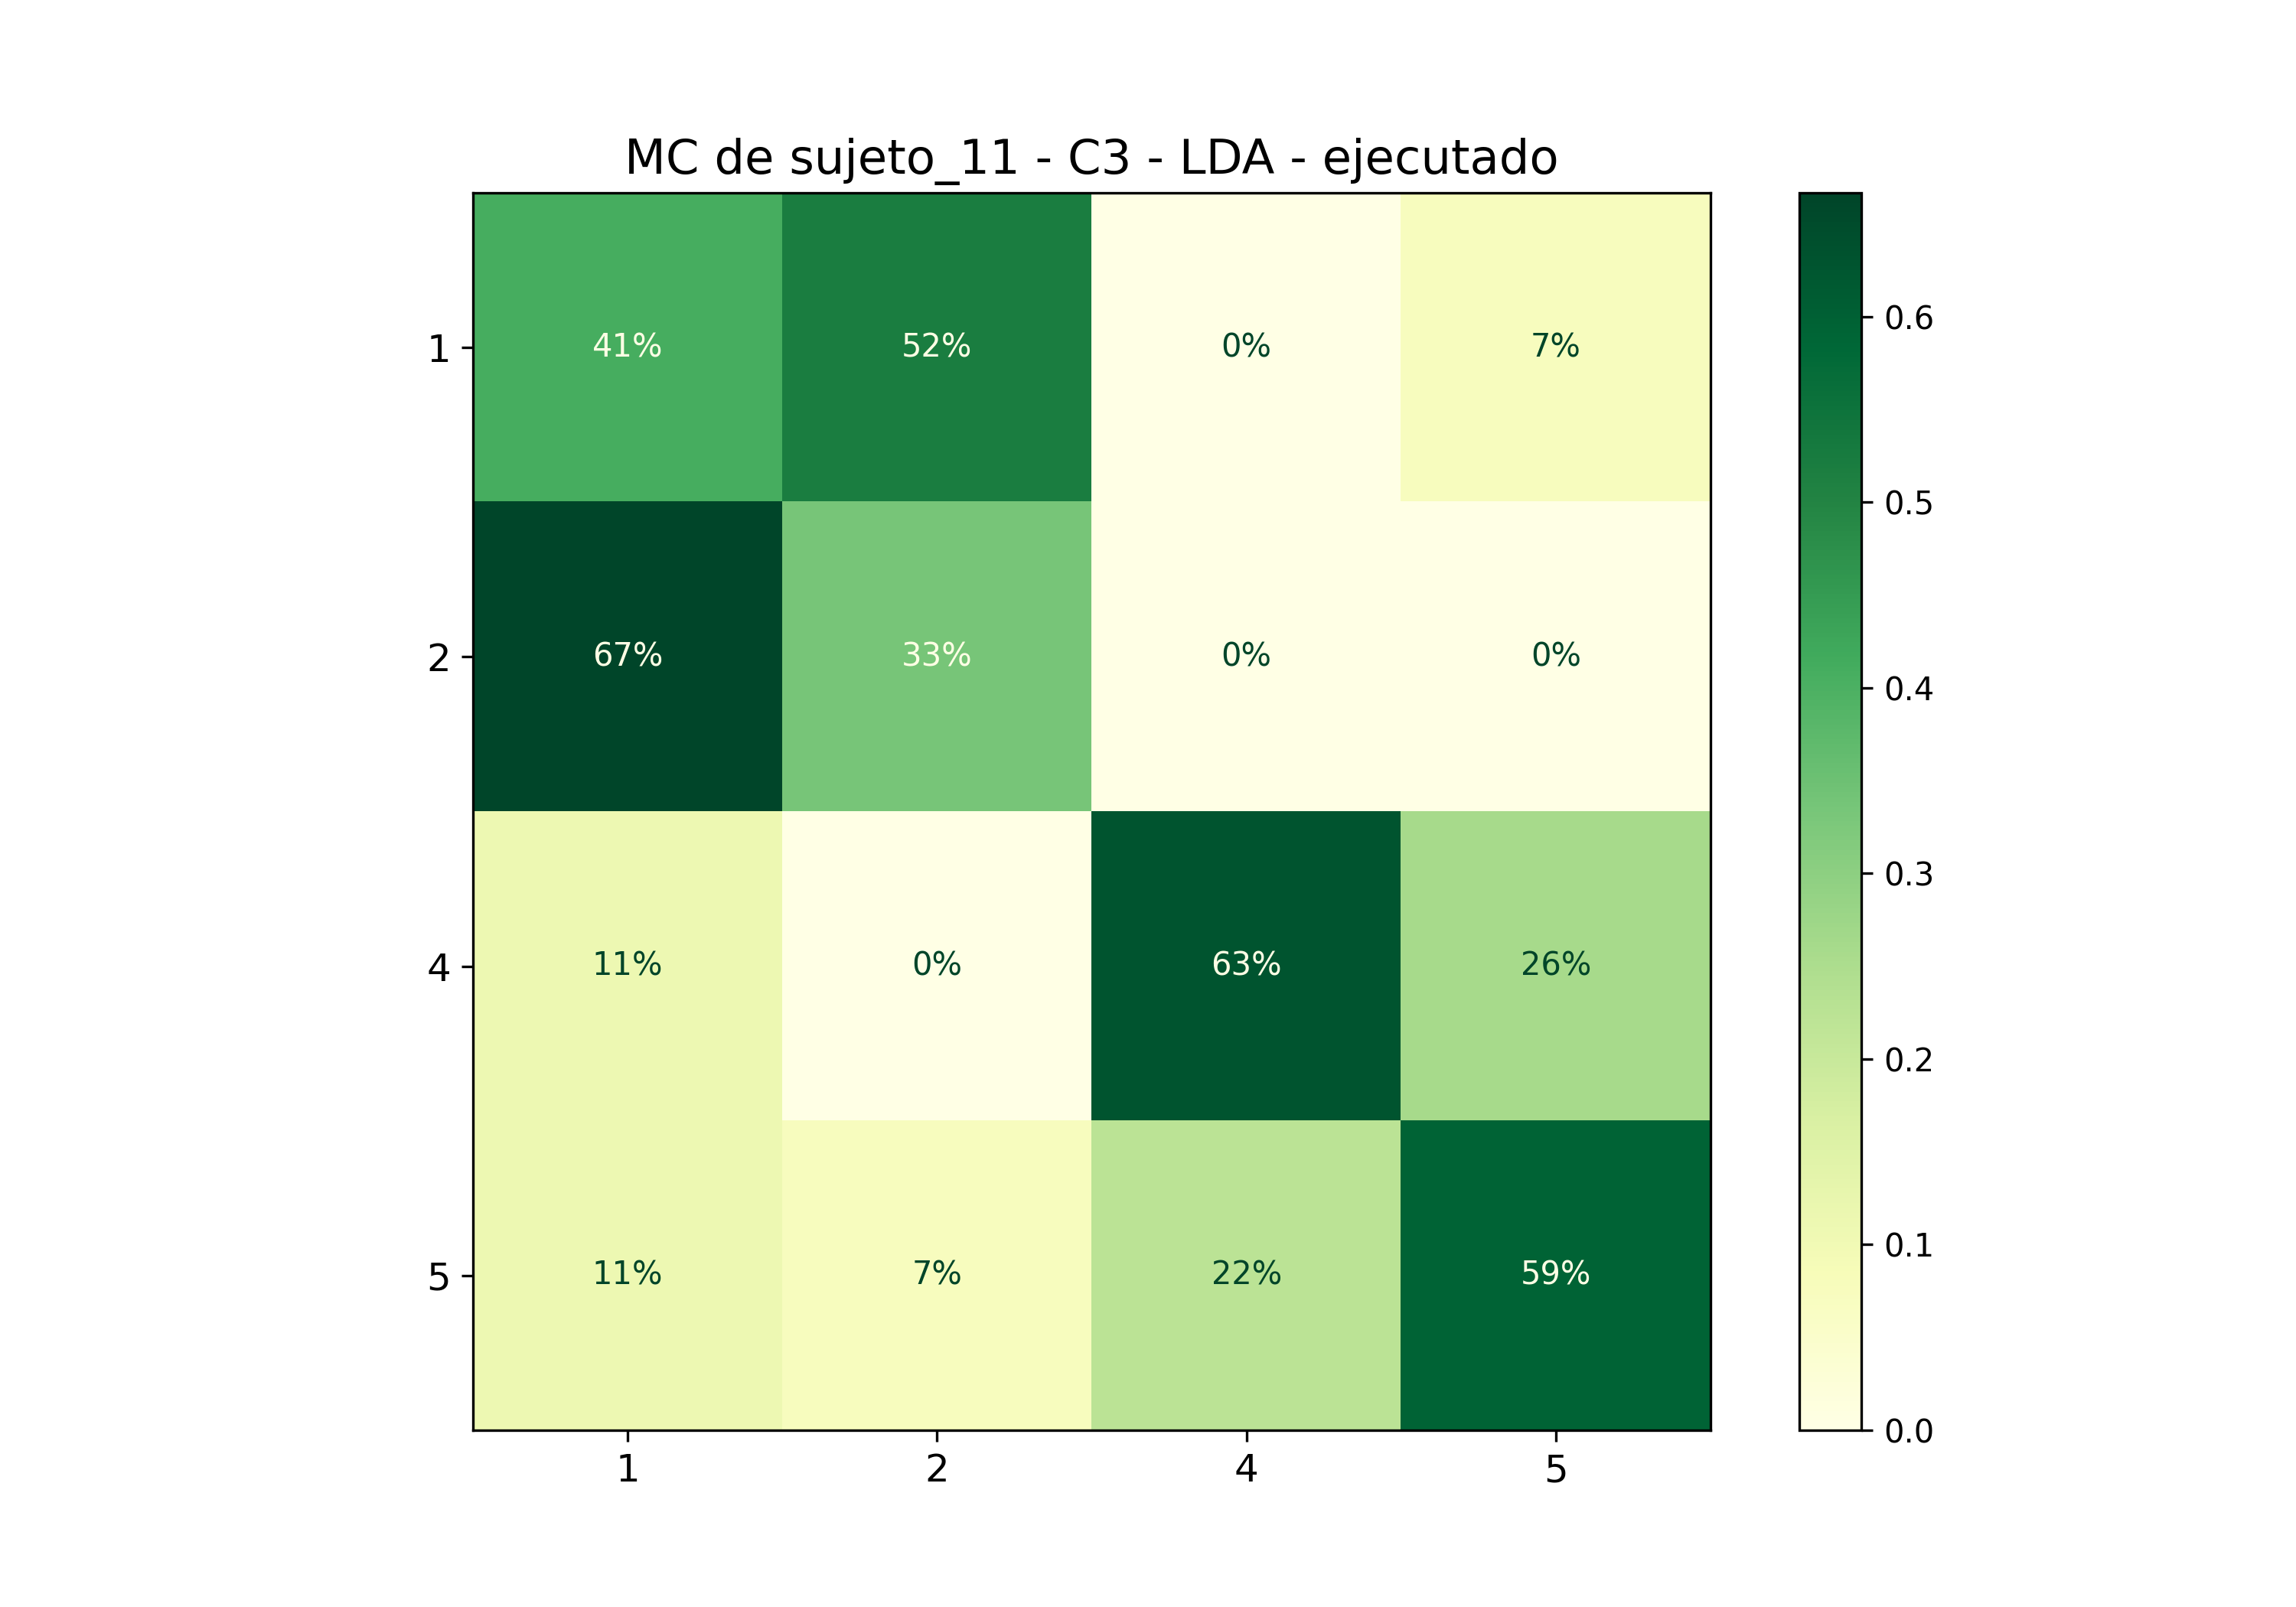

Source data for this figure (header and first rows):
; 1; 2; 4; 5
1; 0,4074074074074074; 0,5185185185185185; 0,0; 0,07407407407407407
2; 0,6666666666666666; 0,3333333333333333; 0,0; 0,0
4; 0,1111111111111111; 0,0; 0,6296296296296297; 0,25925925925925924
5; 0,1111111111111111; 0,07407407407407407; 0,2222222222222222; 0,5925925925925926
